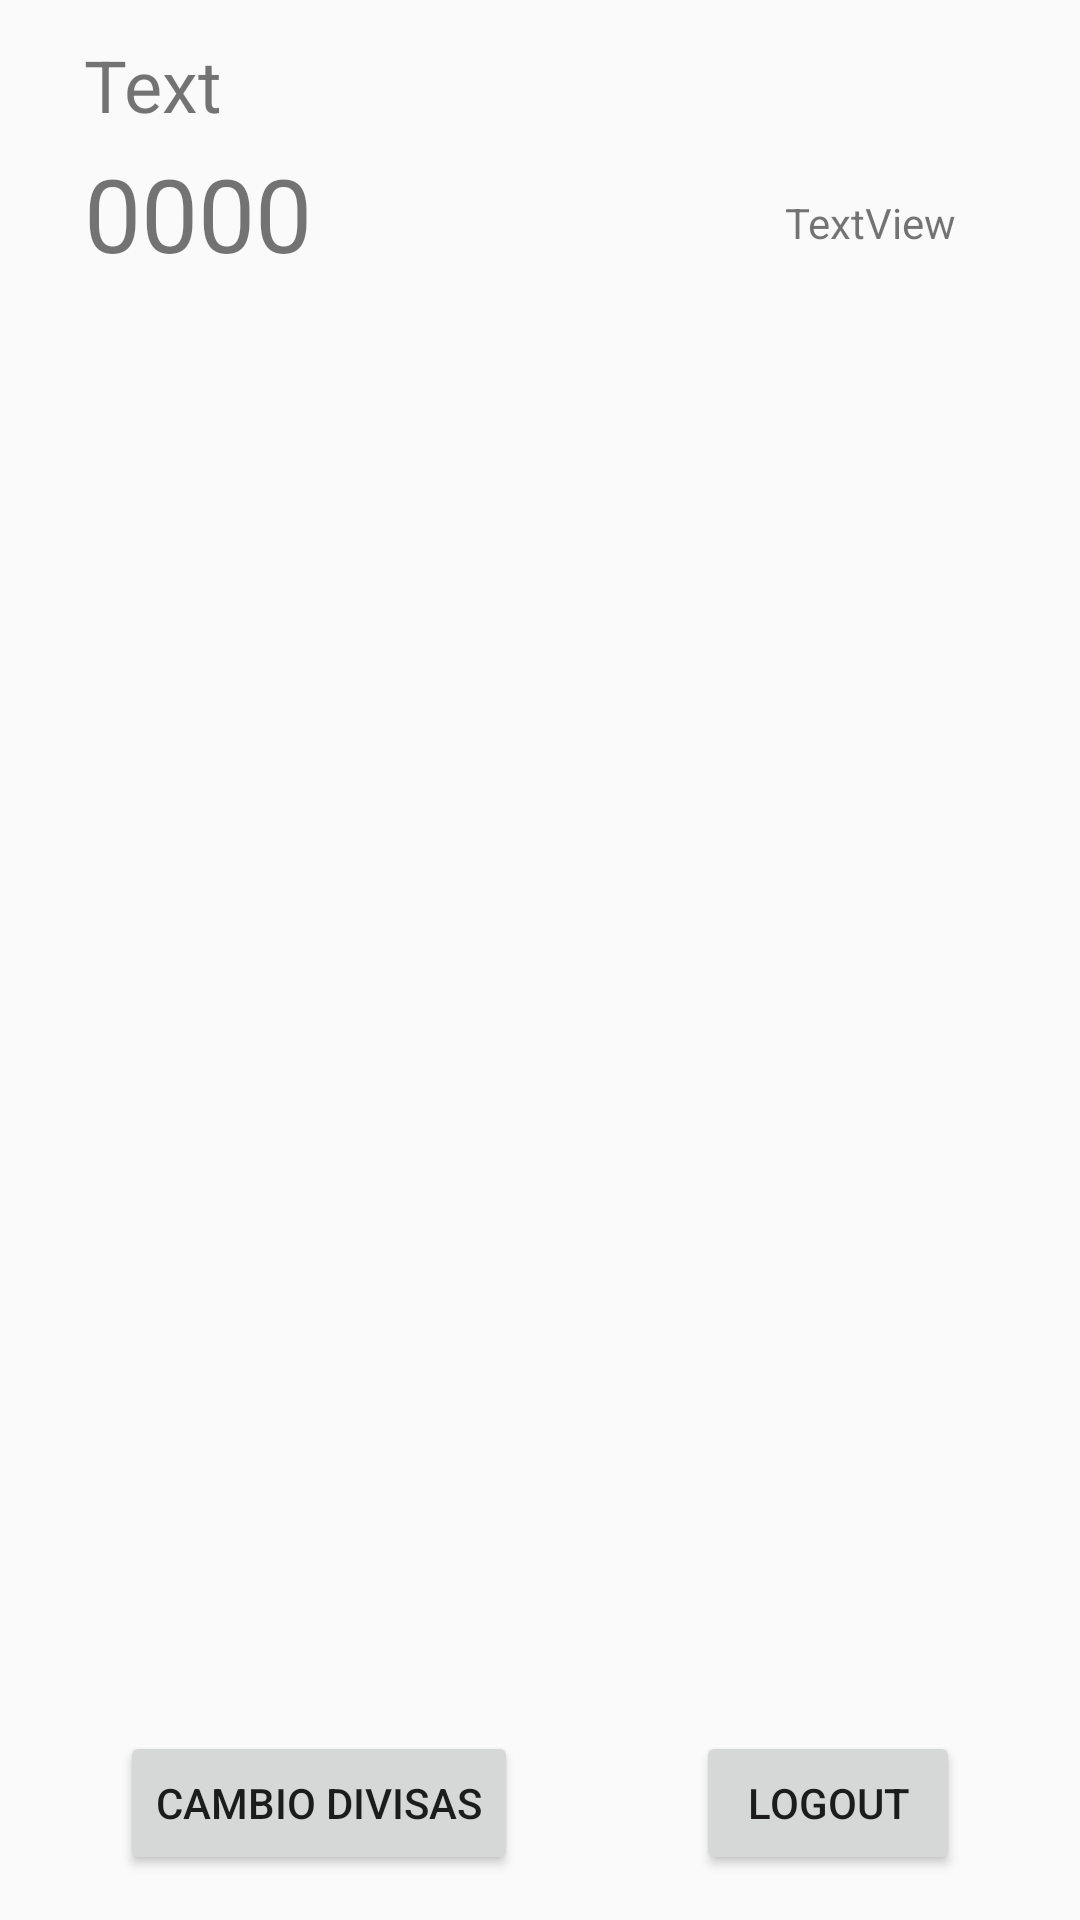

Android layout source for this screen:
<!-- AndroidManifest.xml: application theme Theme.BlueAccount -->
<!-- res/layout/fragment_home.xml -->
<?xml version="1.0" encoding="utf-8"?>
<androidx.constraintlayout.widget.ConstraintLayout xmlns:android="http://schemas.android.com/apk/res/android"
    xmlns:app="http://schemas.android.com/apk/res-auto"
    xmlns:tools="http://schemas.android.com/tools"
    android:id="@+id/textDesc"
    android:layout_width="match_parent"
    android:layout_height="match_parent"
    tools:context=".ui.home.HomeFragment">

    <TextView
        android:id="@+id/cantTotal"
        android:layout_width="208dp"
        android:layout_height="46dp"
        android:layout_marginStart="28dp"
        android:layout_marginTop="4dp"
        android:ems="10"
        android:inputType="numberDecimal"
        android:minHeight="48dp"
        android:text="0000"
        android:textSize="34sp"
        app:layout_constraintStart_toStartOf="parent"
        app:layout_constraintTop_toBottomOf="@+id/textNombreGrupo" />


    <TextView
        android:id="@+id/TextoMoneda"
        android:layout_width="wrap_content"
        android:layout_height="wrap_content"
        android:text="TextView"
        app:layout_constraintBottom_toBottomOf="@+id/cantTotal"
        app:layout_constraintEnd_toEndOf="parent"
        app:layout_constraintHorizontal_bias="0.384"
        app:layout_constraintStart_toEndOf="@+id/cantTotal"
        app:layout_constraintTop_toTopOf="@+id/cantTotal"
        app:layout_constraintVertical_bias="0.603"
        tools:ignore="DuplicateIds" />

    <TextView
        android:id="@+id/textNombreGrupo"
        android:layout_width="wrap_content"
        android:layout_height="wrap_content"
        android:layout_marginStart="28dp"
        android:layout_marginTop="12dp"
        android:text="Text"
        android:textSize="24sp"
        app:layout_constraintStart_toStartOf="parent"
        app:layout_constraintTop_toTopOf="parent" />

    <androidx.recyclerview.widget.RecyclerView
        android:id="@+id/Lista"
        android:layout_width="0dp"
        android:layout_height="0dp"
        android:layout_marginTop="30dp"
        android:layout_marginBottom="15dp"
        app:layout_constraintBottom_toTopOf="@+id/Moneda"
        app:layout_constraintEnd_toEndOf="parent"
        app:layout_constraintHorizontal_bias="0.0"
        app:layout_constraintStart_toStartOf="parent"
        app:layout_constraintTop_toBottomOf="@+id/cantTotal"
        app:layout_constraintVertical_bias="0.0" />

    <Button
        android:id="@+id/logoutButton"
        android:layout_width="wrap_content"
        android:layout_height="wrap_content"
        android:layout_marginEnd="40dp"
        android:layout_marginBottom="15dp"
        android:text="Logout"
        app:layout_constraintBottom_toBottomOf="parent"
        app:layout_constraintEnd_toEndOf="parent" />

    <Button
        android:id="@+id/Moneda"
        android:layout_width="wrap_content"
        android:layout_height="wrap_content"
        android:layout_marginStart="40dp"
        android:layout_marginBottom="15dp"
        android:text="Cambio Divisas"
        app:layout_constraintBottom_toBottomOf="parent"
        app:layout_constraintStart_toStartOf="parent" />



</androidx.constraintlayout.widget.ConstraintLayout>
<!-- resources referenced by this layout -->
<resources>
  <style name="Theme.BlueAccount" parent="Theme.AppCompat.Light.DarkActionBar">
          
          <item name="colorPrimary">@color/teal_200</item>
          <item name="colorPrimaryDark">@color/teal_700</item>
          <item name="colorAccent">@color/golden</item>
          
      </style>
  <color name="teal_200">#FF03DAC5</color>
  <color name="teal_700">#FF018786</color>
  <color name="golden">#ffcd2c</color>
</resources>
